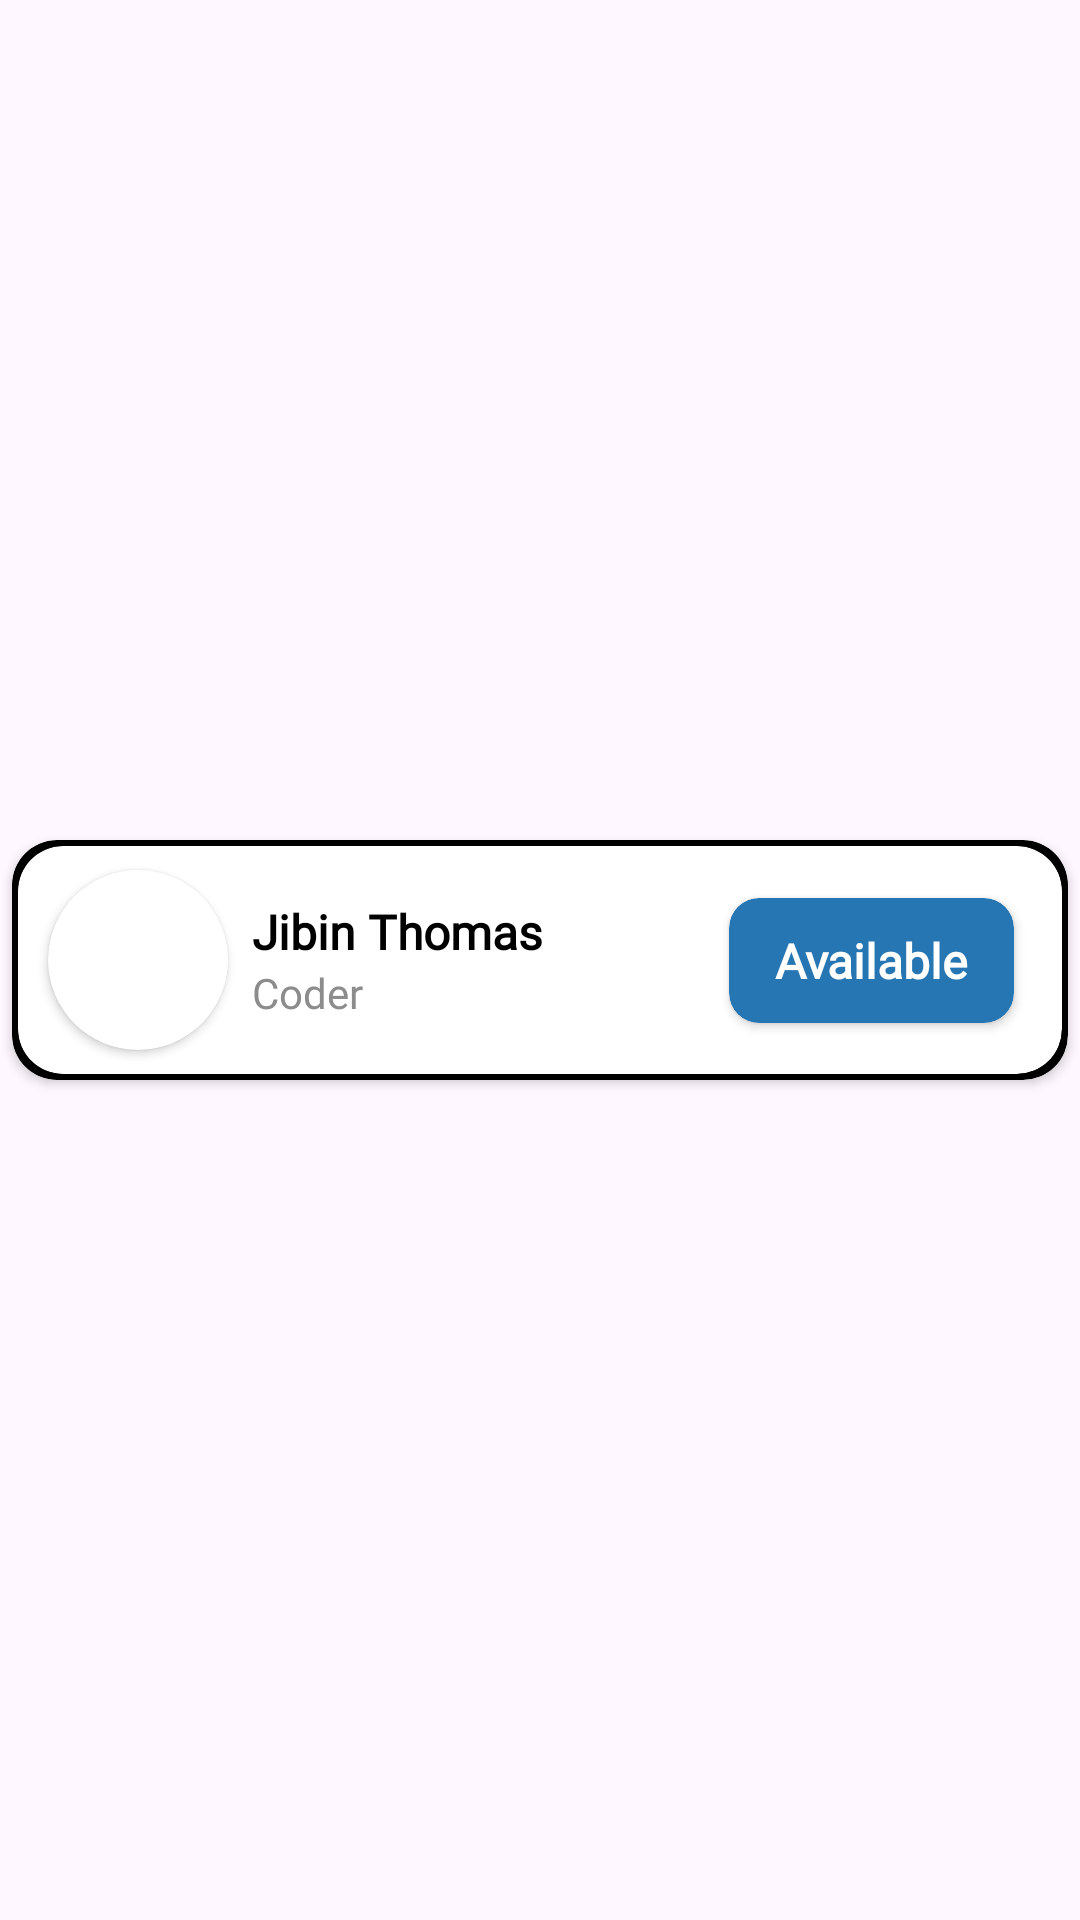

Here is an Android app screen rendered from its layout file. Give the layout XML and the strings, colors and styles it references.
<!-- AndroidManifest.xml: application theme Theme.CabinSync -->
<!-- res/layout/personal.xml -->
<?xml version="1.0" encoding="utf-8"?>
<androidx.constraintlayout.widget.ConstraintLayout xmlns:android="http://schemas.android.com/apk/res/android"
    xmlns:app="http://schemas.android.com/apk/res-auto"
    xmlns:tools="http://schemas.android.com/tools"
    android:layout_width="match_parent"
    android:layout_height="wrap_content">

    <androidx.cardview.widget.CardView
        android:layout_width="0dp"
        android:layout_height="wrap_content"
        android:layout_marginStart="4dp"
        android:layout_marginTop="4dp"
        android:layout_marginEnd="4dp"
        android:layout_marginBottom="4dp"
        android:background="@color/black"
        app:cardBackgroundColor="@color/black"
        app:cardCornerRadius="15dp"
        app:layout_constraintBottom_toBottomOf="parent"
        app:layout_constraintEnd_toEndOf="parent"
        app:layout_constraintStart_toStartOf="parent"
        app:layout_constraintTop_toTopOf="parent">

        <androidx.constraintlayout.widget.ConstraintLayout
            android:layout_width="match_parent"
            android:layout_height="wrap_content">

            <androidx.cardview.widget.CardView
                android:layout_width="0dp"
                android:layout_height="wrap_content"
                android:layout_marginStart="2dp"
                android:layout_marginTop="2dp"
                android:layout_marginEnd="2dp"
                android:layout_marginBottom="2dp"
                app:cardBackgroundColor="@color/white"
                app:cardCornerRadius="15dp"
                app:layout_constraintBottom_toBottomOf="parent"
                app:layout_constraintEnd_toEndOf="parent"
                app:layout_constraintStart_toStartOf="parent"
                app:layout_constraintTop_toTopOf="parent">

                <androidx.constraintlayout.widget.ConstraintLayout
                    android:layout_width="match_parent"
                    android:layout_height="wrap_content">

                    <androidx.cardview.widget.CardView
                        android:id="@+id/cardView"
                        android:layout_width="60dp"
                        android:layout_height="60dp"
                        android:layout_marginStart="10dp"
                        android:layout_marginTop="8dp"
                        android:layout_marginBottom="8dp"
                        app:cardBackgroundColor="@color/white"
                        app:cardCornerRadius="50dp"
                        app:layout_constraintBottom_toBottomOf="parent"
                        app:layout_constraintStart_toStartOf="parent"
                        app:layout_constraintTop_toTopOf="parent">

                        <ImageView
                            android:id="@+id/imageView3"
                            android:layout_width="wrap_content"
                            android:layout_height="wrap_content"
                            app:srcCompat="@drawable/profile"
                            tools:srcCompat="@drawable/profile" />
                    </androidx.cardview.widget.CardView>

                    <androidx.cardview.widget.CardView
                        android:id="@+id/availbg"
                        android:layout_width="wrap_content"
                        android:layout_height="wrap_content"
                        android:layout_marginTop="16dp"
                        android:layout_marginEnd="16dp"
                        android:layout_marginBottom="16dp"
                        android:padding="5dp"
                        app:cardBackgroundColor="@color/secondary"
                        app:cardCornerRadius="10dp"
                        app:layout_constraintBottom_toBottomOf="@+id/cardView"
                        app:layout_constraintEnd_toEndOf="parent"
                        app:layout_constraintTop_toTopOf="@+id/cardView">

                        <TextView
                            android:id="@+id/availtxt"
                            android:layout_width="95dp"
                            android:layout_height="wrap_content"
                            android:fontFamily="@font/patuaone"
                            android:padding="10dp"
                            android:text="Available"
                            android:textAlignment="center"
                            android:textColor="@color/white"
                            android:textSize="16sp"
                            android:textStyle="bold" />
                    </androidx.cardview.widget.CardView>

                    <androidx.constraintlayout.widget.ConstraintLayout
                        android:layout_width="0dp"
                        android:layout_height="wrap_content"
                        android:layout_marginStart="8dp"
                        android:layout_marginEnd="8dp"
                        app:layout_constraintBottom_toBottomOf="@+id/cardView"
                        app:layout_constraintEnd_toStartOf="@+id/availbg"
                        app:layout_constraintStart_toEndOf="@+id/cardView"
                        app:layout_constraintTop_toTopOf="@+id/cardView">

                        <TextView
                            android:id="@+id/names"
                            android:layout_width="0dp"
                            android:layout_height="wrap_content"
                            android:fontFamily="@font/roboto"
                            android:text="Jibin Thomas"
                            android:textColor="@color/black"
                            android:textSize="16sp"
                            android:textStyle="bold"
                            app:layout_constraintBottom_toTopOf="@+id/desig"
                            app:layout_constraintEnd_toEndOf="parent"
                            app:layout_constraintStart_toStartOf="parent"
                            app:layout_constraintTop_toTopOf="parent" />

                        <TextView
                            android:id="@+id/desig"
                            android:layout_width="0dp"
                            android:layout_height="wrap_content"
                            android:fontFamily="@font/roboto"
                            android:text="Coder"
                            android:textColor="@color/hint"
                            android:textSize="14sp"
                            app:layout_constraintBottom_toBottomOf="parent"
                            app:layout_constraintEnd_toEndOf="parent"
                            app:layout_constraintStart_toStartOf="parent"
                            app:layout_constraintTop_toBottomOf="@+id/names" />
                    </androidx.constraintlayout.widget.ConstraintLayout>

                </androidx.constraintlayout.widget.ConstraintLayout>
            </androidx.cardview.widget.CardView>
        </androidx.constraintlayout.widget.ConstraintLayout>
    </androidx.cardview.widget.CardView>
</androidx.constraintlayout.widget.ConstraintLayout>
<!-- resources referenced by this layout -->
<resources>
  <color name="black">#FF000000</color>
  <color name="hint">#8C8C8C</color>
  <color name="secondary">#2676B3</color>
  <color name="white">#FFFFFFFF</color>
  <style name="Theme.CabinSync" parent="Base.Theme.CabinSync" />
  <style name="Base.Theme.CabinSync" parent="Theme.Material3.DayNight.NoActionBar">
          <item name="android:windowDrawsSystemBarBackgrounds">true</item>
  
          
          <item name="android:statusBarColor">@android:color/transparent</item>
  
          
          <item name="android:fitsSystemWindows">false</item>
  
          
          <item name="android:windowTranslucentStatus">true</item>
  
          
          <item name="android:navigationBarColor">@color/primary</item>
      </style>
  <color name="primary">#1E293B</color>
</resources>
